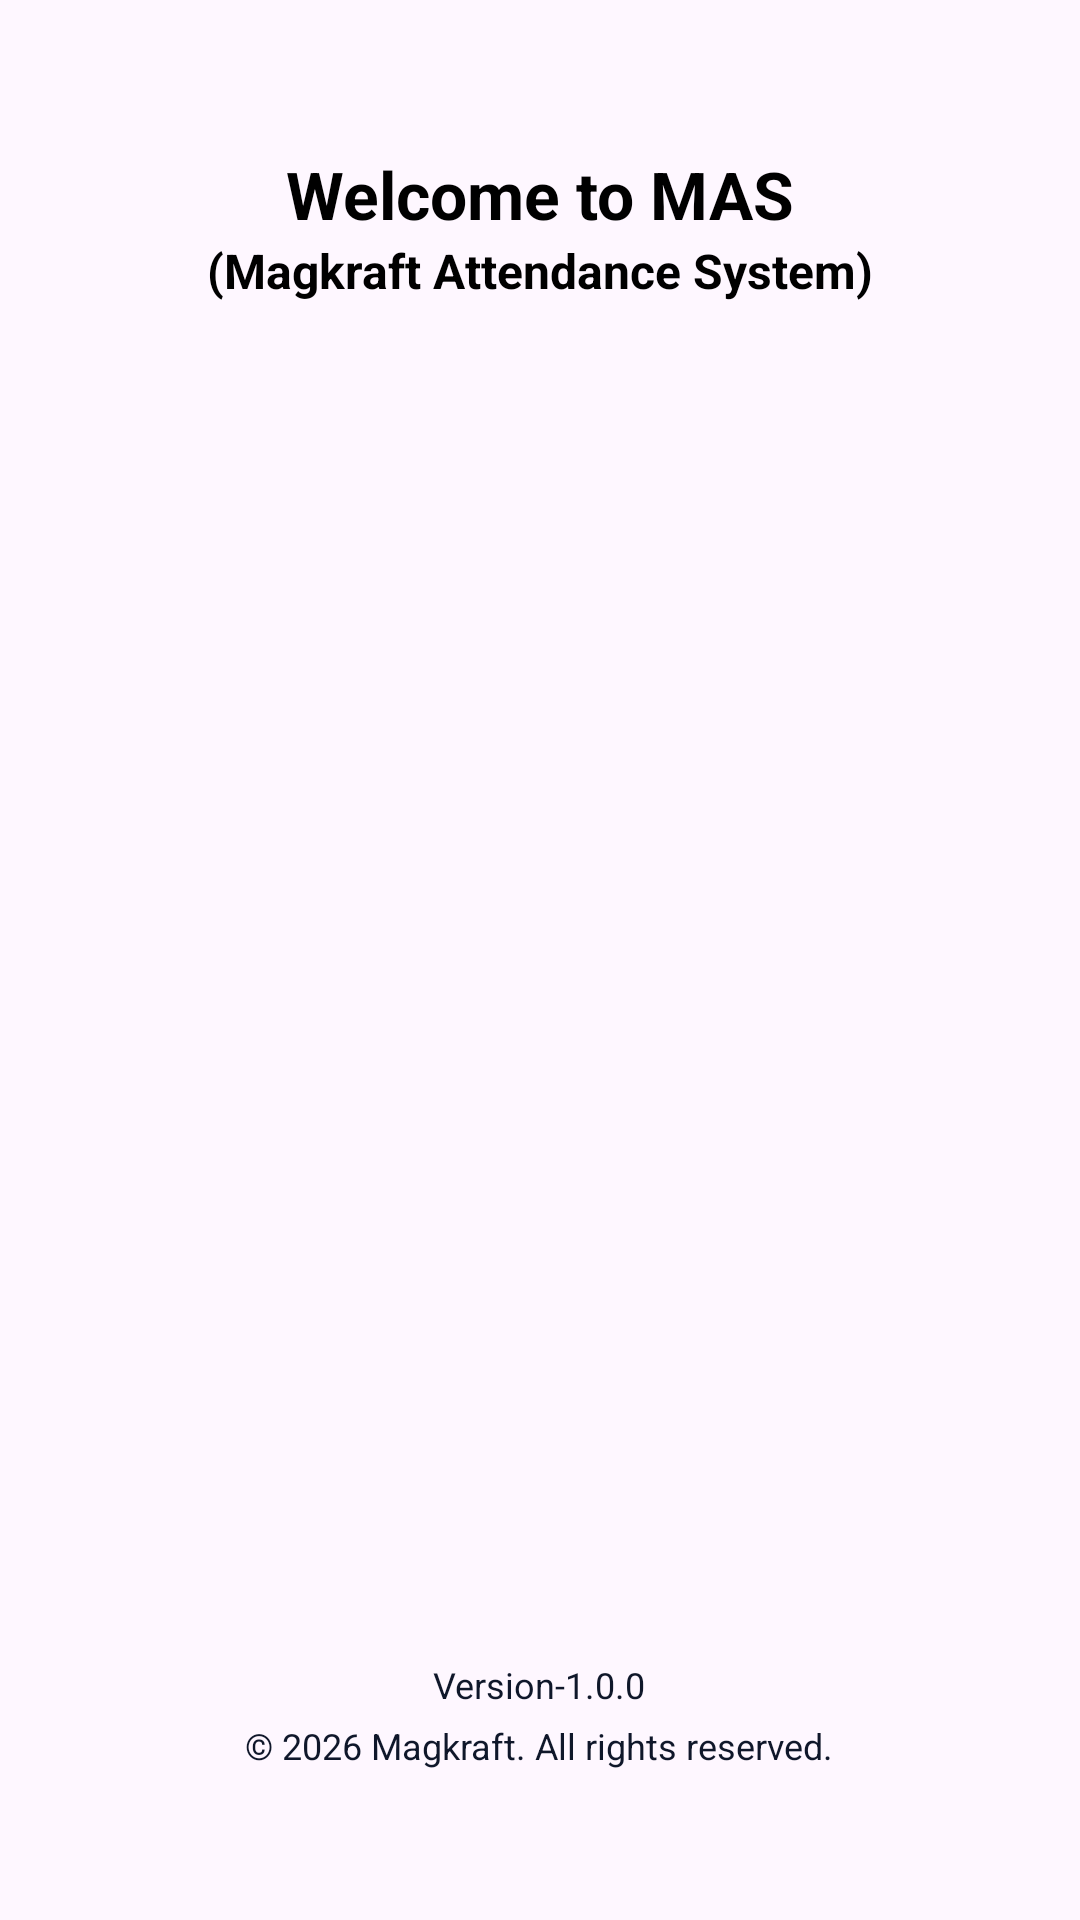

Produce the Android XML layout that renders to this screen, including the resource entries it uses.
<!-- AndroidManifest.xml: application theme Theme.Magkraft -->
<!-- res/layout/fragment_home.xml -->
<?xml version="1.0" encoding="utf-8"?>
<androidx.constraintlayout.widget.ConstraintLayout xmlns:android="http://schemas.android.com/apk/res/android"
    android:layout_width="match_parent"
    android:layout_height="match_parent"
    xmlns:app="http://schemas.android.com/apk/res-auto"
    android:orientation="vertical"
    android:padding="50dp"

    android:gravity="center_horizontal">

    
    <LinearLayout
        android:layout_width="match_parent"
        android:layout_height="0dp"
        android:layout_weight="1"
        app:layout_constraintTop_toTopOf="parent"
        android:orientation="vertical"
        android:gravity="center">

        <ImageView
            android:layout_width="@dimen/_150sdp"
            android:layout_height="@dimen/_150sdp"
            android:src="@mipmap/ic_launcher"
            />
        <TextView
            android:id="@+id/tvWelcome"
            android:layout_width="wrap_content"
            android:layout_height="wrap_content"
            android:text="Welcome to MAS"
            android:textSize="22sp"
            android:textStyle="bold"
            android:layout_marginTop="@dimen/_50sdp"
            android:textColor="@android:color/black"/>

        <TextView
            android:id="@+id/tvWelcome1"
            android:layout_width="wrap_content"
            android:layout_height="wrap_content"
            android:text="(Magkraft Attendance System)"
            android:textSize="16sp"
            android:textStyle="bold"
            android:textColor="@android:color/black"/>

        <TextView
            android:id="@+id/tvUserName"
            android:layout_width="wrap_content"
            android:layout_height="wrap_content"
            android:text=""
            android:textSize="18sp"
            android:layout_marginTop="8dp"
            android:textColor="@color/dark"/>

    </LinearLayout>

    
    <LinearLayout
        android:layout_width="match_parent"
        android:layout_height="wrap_content"
        android:orientation="vertical"
        app:layout_constraintBottom_toBottomOf="parent"
        android:gravity="center_horizontal">

        <TextView
            android:id="@+id/tvVersion"
            android:layout_width="wrap_content"
            android:layout_height="wrap_content"
            android:text="Version-1.0.0"
            android:textSize="12sp"
            android:textColor="@color/dark"/>

        <TextView
            android:id="@+id/tvCopyright"
            android:layout_width="wrap_content"
            android:layout_height="wrap_content"
            android:text="© 2026 Magkraft. All rights reserved."
            android:textSize="12sp"
            android:textColor="@color/dark"
            android:layout_marginTop="4dp"/>
    </LinearLayout>

</androidx.constraintlayout.widget.ConstraintLayout>
<!-- resources referenced by this layout -->
<resources>
  <color name="dark">#0F172A</color>
  <!-- mipmap ic_launcher: png bitmap (mipmap-hdpi, 2394 bytes) -->
  <style name="Theme.Magkraft" parent="Base.Theme.Magkraft" />
  <style name="Base.Theme.Magkraft" parent="Theme.Material3.Light.NoActionBar">
          
          
          <item name="colorPrimary">@color/pink_color</item>
          <item name="colorSecondary">@color/purple_color</item>
          <item name="android:statusBarColor">@color/mid_color</item>
  
      </style>
  <color name="pink_color">#FFC436</color>
  <color name="purple_color">#FFC436</color>
  <color name="mid_color">#FFC436</color>
</resources>
